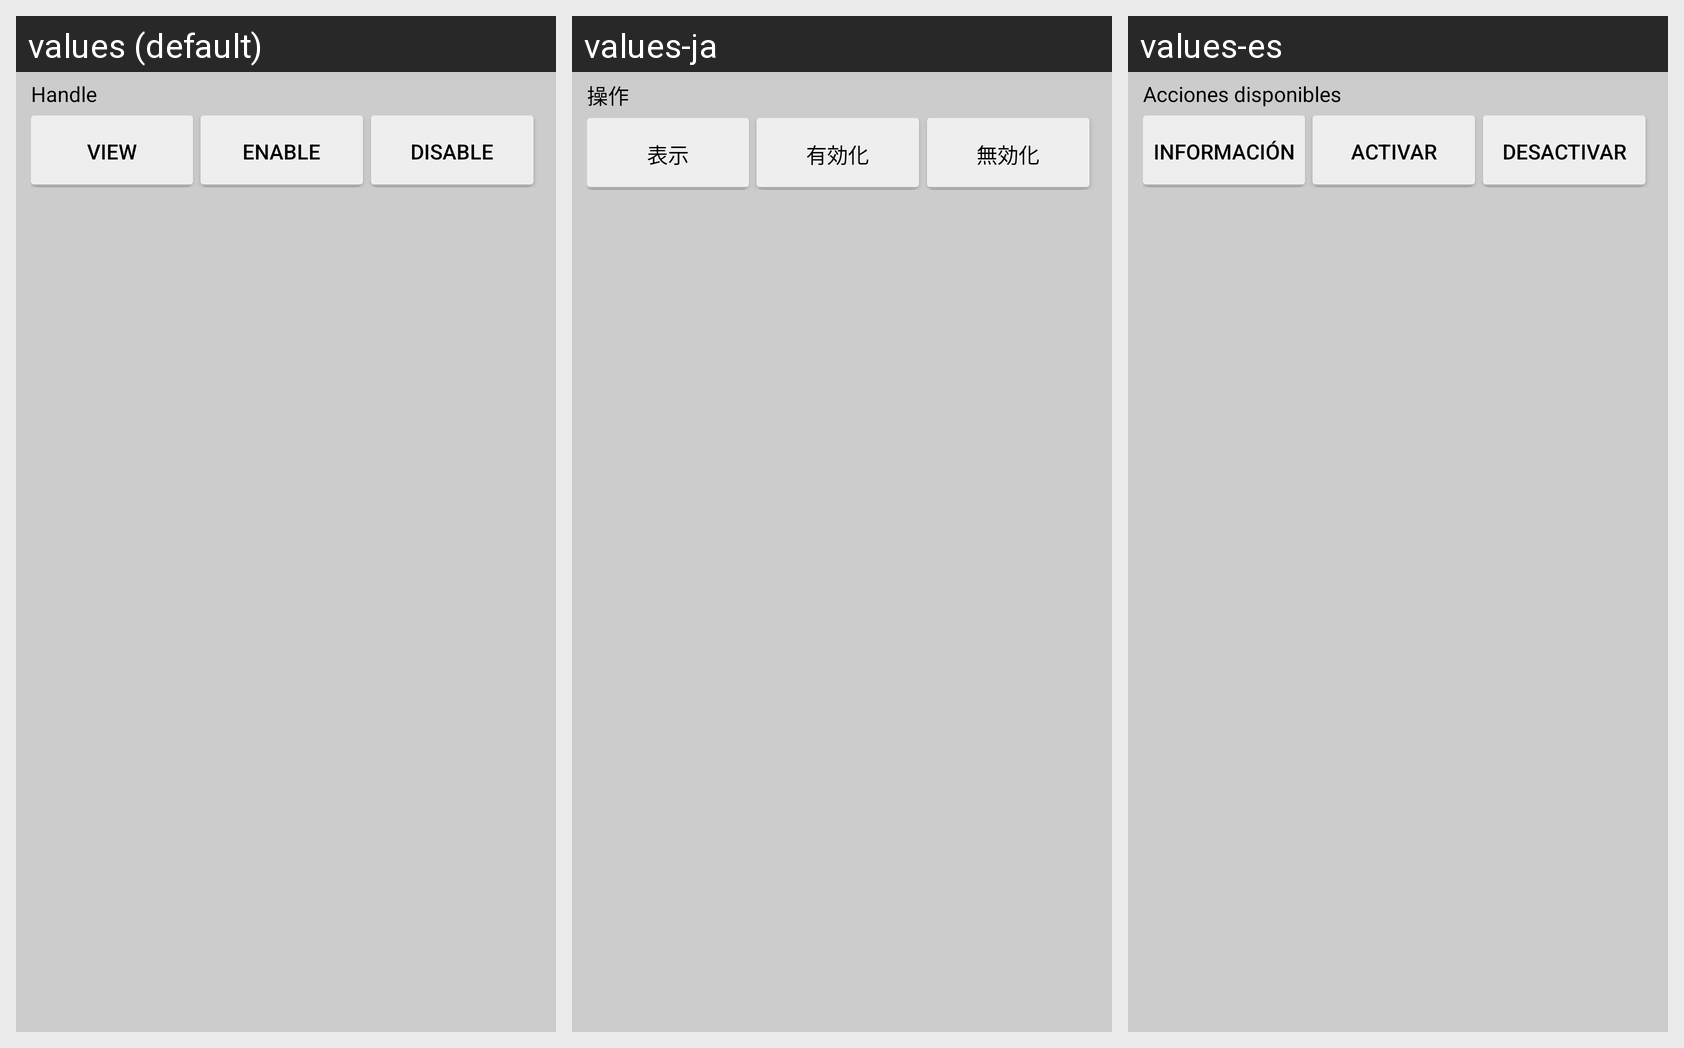

This grid shows one Android layout under several languages. Give, for every string resource on the screen, its name, the default text and each shown locale's text.
Android screen res/layout/view_plugin_handle_object.xml rendered under 3 locales, left to right: values (default), values-ja, values-es. Device: Nexus 5 (rendered at 1080×1920; each locale shown at half size, 540×960, under a caption strip naming it); theme AppTheme.
Strings drawn on this screen, with the default value and each locale's value (text and hints the layout hard-codes, and strings that could not be matched under every locale, appear in the picture but are not listed):

str_handle
  values: Handle
  values-ja: 操作
  values-es: Acciones disponibles

str_view
  values: View
  values-ja: 表示
  values-es: Información

str_enable
  values: Enable
  values-ja: 有効化
  values-es: Activar

str_disable
  values: Disable
  values-ja: 無効化
  values-es: Desactivar
